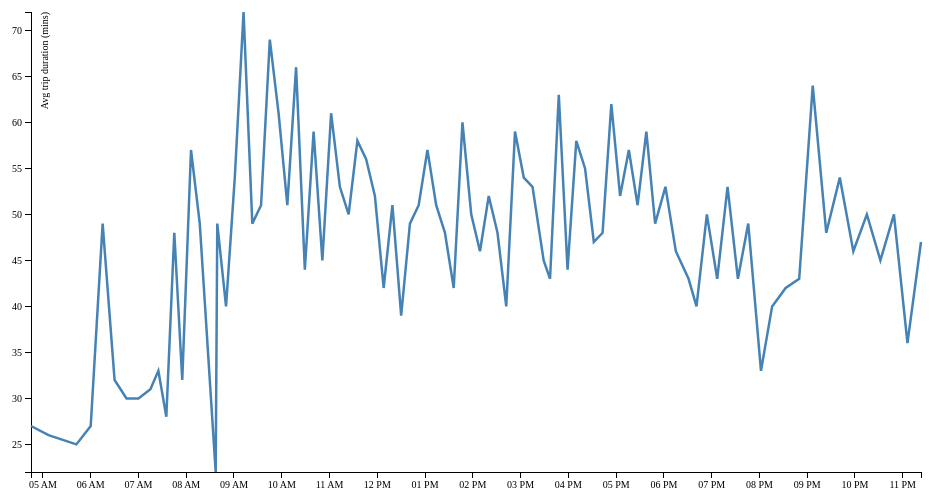
D3 v3 page, settled after 360 driven frames (6 s of simulated time); the page loaded 1 data file(s).



var margin = {top: 20, right: 20, bottom: 20, left: 50},
    width = 960 - margin.left - margin.right,
    height = 500 - margin.top - margin.bottom;

var parseDate = d3.time.format("%H:%M").parse;

var x = d3.time.scale()
    .domain([5, 24])
    .range([0, width]);

var y = d3.scale.linear()
    .range([height, 0]);


var xAxis = d3.svg.axis()
    .scale(x)
    .ticks(d3.time.hours, 1)
    .orient("bottom");


var yAxis = d3.svg.axis()
    .scale(y)
    .orient("left");

var line = d3.svg.line()
    .x(function(d) { return x(d.date); })
    .y(function(d) { return y(d.close); });

var svg = d3.select("body").append("svg")
    .attr("width", width + margin.left + margin.right)
    .attr("height", height + margin.top + margin.bottom)
  .append("g")
    .attr("transform", "translate(" + margin.left + "," + margin.top + ")");

d3.tsv("data-28-Outbound-2014-03-01.tsv", function(error, data) {
  data.forEach(function(d) {
    d.date = parseDate(d.date);
    d.close = +d.close;
  });

  x.domain(d3.extent(data, function(d) { return d.date; }));
  y.domain(d3.extent(data, function(d) { return d.close; }));

  svg.append("g")
      .attr("class", "x axis")
      .attr("transform", "translate(0," + height + ")")
      .call(xAxis);

  svg.append("g")
      .attr("class", "y axis")
      .call(yAxis)
    .append("text")
      .attr("transform", "rotate(-90)")
      .attr("y", 10)
      .attr("dy", ".71em")
      .style("text-anchor", "end")
      .text("Avg trip duration (mins)");

  svg.append("path")
      .datum(data)
      .attr("class", "line")
      .attr("d", line);
});



### data: data-28-Outbound-2014-03-01.tsv
date	close
04:45	27
05:07	26
05:42	25
06:00	27
06:15	49
06:30	32
06:45	30
07:00	30
07:15	31
07:25	33
07:35	28
07:45	48
07:55	32
08:06	57
08:17	49
08:37	22
08:39	49
08:50	40
09:01	54
09:12	72
09:23	49
09:34	51
09:45	69
09:56	61
10:07	51
10:18	66
10:29	44
10:40	59
10:51	45
11:02	61
11:13	53
11:24	50
11:35	58
11:46	56
11:57	52
12:08	42
12:19	51
12:30	39
12:41	49
12:52	51
13:03	57
13:14	51
13:25	48
13:36	42
13:47	60
13:58	50
14:09	46
14:20	52
14:31	48
14:42	40
14:53	59
15:04	54
15:15	53
15:29	45
15:37	43
15:48	63
15:59	44
16:10	58
16:21	55
16:32	47
... 29 more rows